Labelled photos from "Augmentation", an image-classification folder in Priyanah/Cervical-Cancer-Using-Machine-Learning. The possible labels are: carcinoma in situ, light dysplastic, moderate dysplastic, normal columnar, normal intermediate, normal superficial, severe dysplastic.

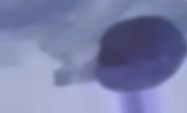
Label: moderate dysplastic

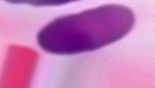
Label: severe dysplastic

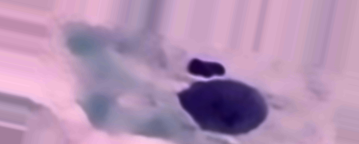
Label: light dysplastic

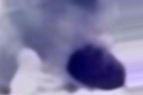
Label: normal columnar

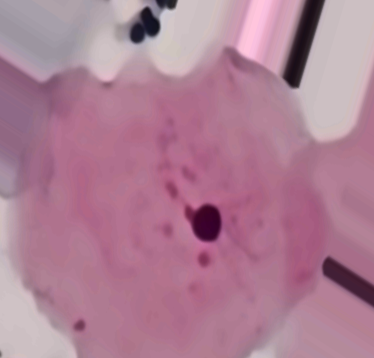
Label: normal superficial

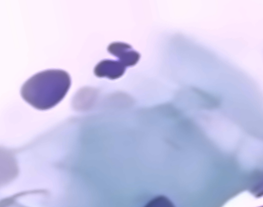
Label: normal intermediate
